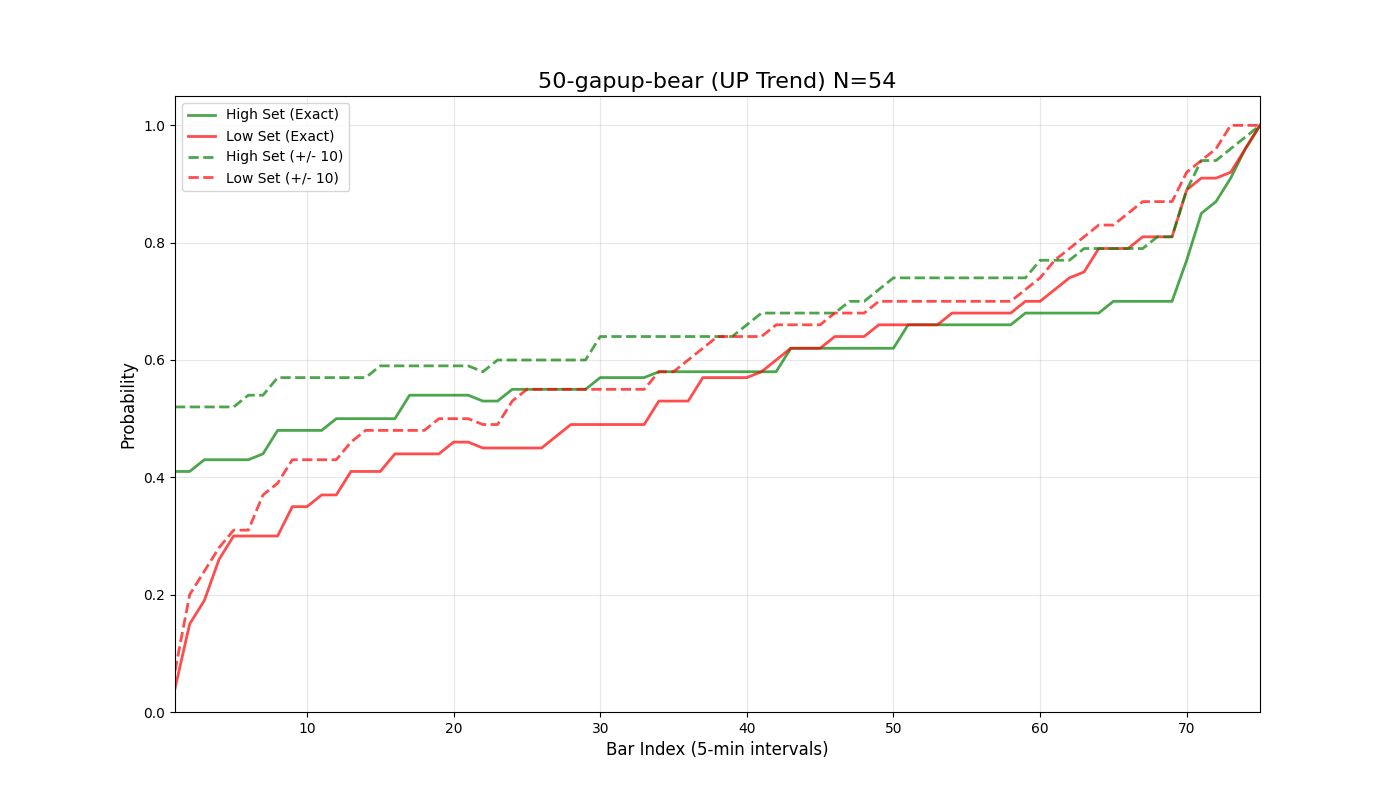

The table this chart was drawn from, first rows:
bar_index, prob_high_set_exact, prob_low_set_exact, prob_either_set_exact, prob_high_set_offset_10, prob_low_set_offset_10, prob_either_set_offset_10
1, 0.41, 0.04, 0.44, 0.52, 0.07, 0.59
2, 0.41, 0.15, 0.54, 0.52, 0.2, 0.69
3, 0.43, 0.19, 0.59, 0.52, 0.24, 0.7
4, 0.43, 0.26, 0.63, 0.52, 0.28, 0.72
5, 0.43, 0.3, 0.67, 0.52, 0.31, 0.76
6, 0.43, 0.3, 0.67, 0.54, 0.31, 0.78
7, 0.44, 0.3, 0.69, 0.54, 0.37, 0.8
8, 0.48, 0.3, 0.72, 0.57, 0.39, 0.85
9, 0.48, 0.35, 0.74, 0.57, 0.43, 0.87
10, 0.48, 0.35, 0.74, 0.57, 0.43, 0.87
11, 0.48, 0.37, 0.76, 0.57, 0.43, 0.87
12, 0.5, 0.37, 0.78, 0.57, 0.43, 0.87
13, 0.5, 0.41, 0.8, 0.57, 0.46, 0.89
14, 0.5, 0.41, 0.8, 0.57, 0.48, 0.89
15, 0.5, 0.41, 0.8, 0.59, 0.48, 0.89
16, 0.5, 0.44, 0.81, 0.59, 0.48, 0.89
17, 0.54, 0.44, 0.85, 0.59, 0.48, 0.89
18, 0.54, 0.44, 0.85, 0.59, 0.48, 0.89
19, 0.54, 0.44, 0.85, 0.59, 0.5, 0.89
20, 0.54, 0.46, 0.87, 0.59, 0.5, 0.89
21, 0.54, 0.46, 0.87, 0.59, 0.5, 0.89
22, 0.53, 0.45, 0.87, 0.58, 0.49, 0.89
23, 0.53, 0.45, 0.87, 0.6, 0.49, 0.91
24, 0.55, 0.45, 0.89, 0.6, 0.53, 0.91
25, 0.55, 0.45, 0.89, 0.6, 0.55, 0.92
26, 0.55, 0.45, 0.89, 0.6, 0.55, 0.92
27, 0.55, 0.47, 0.91, 0.6, 0.55, 0.92
28, 0.55, 0.49, 0.91, 0.6, 0.55, 0.92
29, 0.55, 0.49, 0.91, 0.6, 0.55, 0.92
30, 0.57, 0.49, 0.92, 0.64, 0.55, 0.94
31, 0.57, 0.49, 0.92, 0.64, 0.55, 0.94
32, 0.57, 0.49, 0.92, 0.64, 0.55, 0.94
33, 0.57, 0.49, 0.92, 0.64, 0.55, 0.94
34, 0.58, 0.53, 0.94, 0.64, 0.58, 0.94
35, 0.58, 0.53, 0.94, 0.64, 0.58, 0.94
36, 0.58, 0.53, 0.94, 0.64, 0.6, 0.94
37, 0.58, 0.57, 0.94, 0.64, 0.62, 0.94
38, 0.58, 0.57, 0.94, 0.64, 0.64, 0.94
39, 0.58, 0.57, 0.94, 0.64, 0.64, 0.94
40, 0.58, 0.57, 0.94, 0.66, 0.64, 0.96
41, 0.58, 0.58, 0.94, 0.68, 0.64, 0.96
42, 0.58, 0.6, 0.96, 0.68, 0.66, 0.98
43, 0.62, 0.62, 0.98, 0.68, 0.66, 0.98
44, 0.62, 0.62, 0.98, 0.68, 0.66, 0.98
45, 0.62, 0.62, 0.98, 0.68, 0.66, 0.98
46, 0.62, 0.64, 1.0, 0.68, 0.68, 1.0
47, 0.62, 0.64, 1.0, 0.7, 0.68, 1.0
48, 0.62, 0.64, 1.0, 0.7, 0.68, 1.0
49, 0.62, 0.66, 1.0, 0.72, 0.7, 1.0
50, 0.62, 0.66, 1.0, 0.74, 0.7, 1.0
51, 0.66, 0.66, 1.0, 0.74, 0.7, 1.0
52, 0.66, 0.66, 1.0, 0.74, 0.7, 1.0
53, 0.66, 0.66, 1.0, 0.74, 0.7, 1.0
54, 0.66, 0.68, 1.0, 0.74, 0.7, 1.0
55, 0.66, 0.68, 1.0, 0.74, 0.7, 1.0
56, 0.66, 0.68, 1.0, 0.74, 0.7, 1.0
57, 0.66, 0.68, 1.0, 0.74, 0.7, 1.0
58, 0.66, 0.68, 1.0, 0.74, 0.7, 1.0
59, 0.68, 0.7, 1.0, 0.74, 0.72, 1.0
60, 0.68, 0.7, 1.0, 0.77, 0.74, 1.0
... 16 more rows
